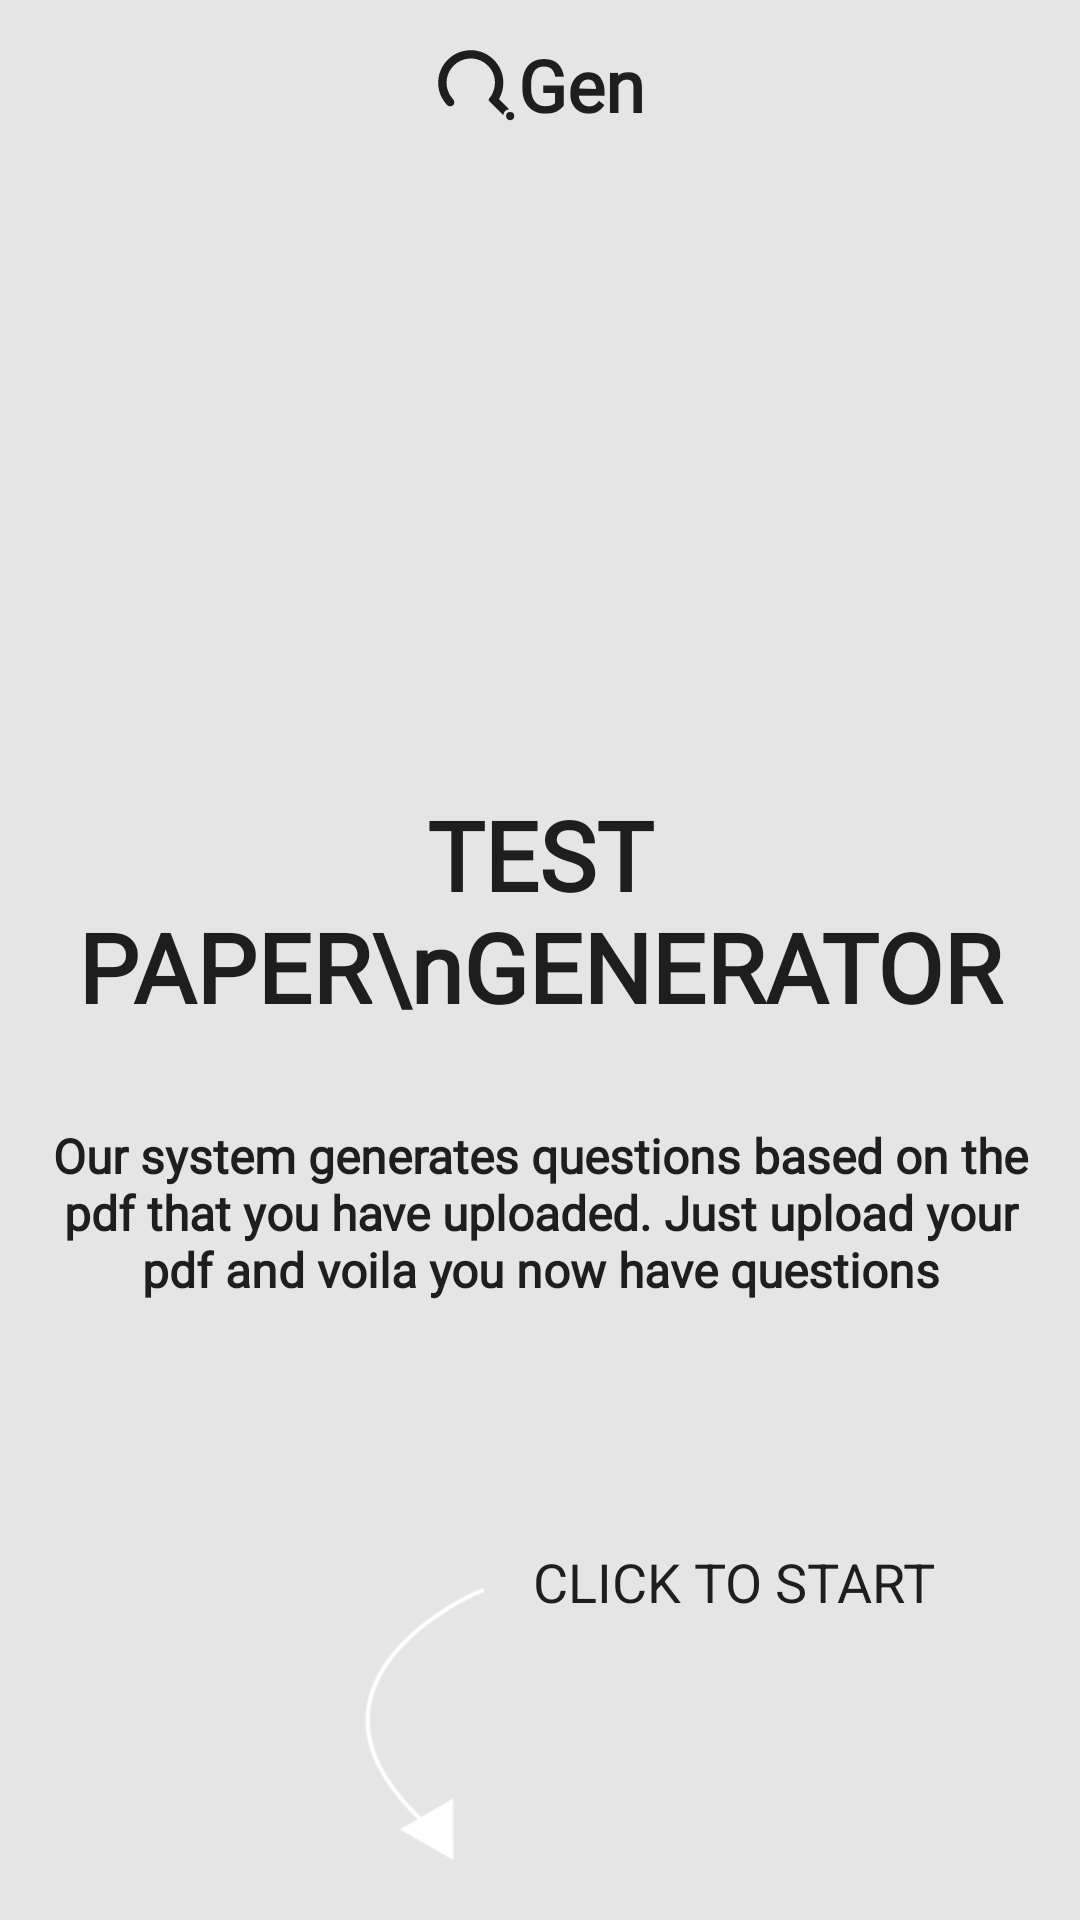

Layout XML and referenced resources for this Android screen:
<!-- AndroidManifest.xml: application theme Theme.HomeworkPortal -->
<!-- res/layout/fragment_home.xml -->
<?xml version="1.0" encoding="utf-8"?>
<androidx.constraintlayout.widget.ConstraintLayout xmlns:android="http://schemas.android.com/apk/res/android"
    xmlns:app="http://schemas.android.com/apk/res-auto"
    xmlns:tools="http://schemas.android.com/tools"
    android:id="@+id/rootHome"
    android:layout_width="match_parent"
    android:layout_height="match_parent"
    android:background="@color/primary_color"
    android:paddingTop="12dp">


    <TextView
        android:id="@+id/tvGroupName3"
        android:layout_width="wrap_content"
        android:layout_height="wrap_content"
        android:layout_marginBottom="16dp"
        android:fontFamily="@font/montserrat"
        android:gravity="center"
        android:padding="12dp"
        android:text="Our system generates questions based on the pdf that you have uploaded. Just upload your pdf and voila you now have questions"
        android:textColor="@color/secondary_color"
        android:textFontWeight="700"
        android:textSize="16sp"
        android:textStyle="normal"
        app:layout_constraintBottom_toTopOf="@+id/imageView2"
        app:layout_constraintEnd_toEndOf="parent"
        app:layout_constraintHorizontal_bias="0.46"
        app:layout_constraintStart_toStartOf="parent"
        app:layout_constraintTop_toBottomOf="@+id/tvGroupName2"
        app:layout_constraintVertical_bias="0.26" />

    <TextView
        android:id="@+id/tvGroupName2"
        android:layout_width="wrap_content"
        android:layout_height="wrap_content"
        android:elevation="3dp"
        android:fontFamily="@font/montserrat"
        android:gravity="center"
        android:text="TEST PAPER\nGENERATOR"
        android:textColor="@color/secondary_color"
        android:textSize="32sp"
        android:textStyle="bold"
        app:layout_constraintEnd_toEndOf="parent"
        app:layout_constraintHorizontal_bias="0.498"
        app:layout_constraintStart_toStartOf="parent"
        app:layout_constraintTop_toTopOf="@+id/guideline5" />



    <ImageView
        android:id="@+id/imageView"
        android:layout_width="0dp"
        android:layout_height="wrap_content"
        android:adjustViewBounds="true"
        android:alpha="0.5"
        app:layout_constraintEnd_toEndOf="parent"
        app:layout_constraintStart_toStartOf="parent"
        app:layout_constraintTop_toBottomOf="@+id/ll2"
        app:srcCompat="@drawable/lines_phone" />

    <androidx.constraintlayout.widget.Guideline
        android:id="@+id/guideline5"
        android:layout_width="wrap_content"
        android:layout_height="wrap_content"
        android:orientation="horizontal"
        app:layout_constraintGuide_percent="0.4" />

    <ImageView
        android:id="@+id/imageView2"
        android:layout_width="40dp"
        android:layout_height="125dp"
        app:layout_constraintBottom_toBottomOf="parent"
        app:layout_constraintEnd_toEndOf="parent"
        app:layout_constraintHorizontal_bias="0.38"
        app:layout_constraintStart_toStartOf="parent"
        app:srcCompat="@drawable/arrow" />

    <TextView
        android:id="@+id/textView3"
        android:layout_width="wrap_content"
        android:layout_height="wrap_content"
        android:layout_marginStart="16dp"
        android:layout_marginLeft="16dp"
        android:text="CLICK TO START"
        android:textColor="@color/secondary_color"
        android:textSize="18sp"
        app:layout_constraintStart_toEndOf="@+id/imageView2"
        app:layout_constraintTop_toTopOf="@+id/imageView2" />

    <ImageView
        android:id="@+id/loadingIv"
        android:layout_width="180dp"
        android:elevation="10dp"
        android:layout_height="180dp"
        android:visibility="invisible"
        app:layout_constraintBottom_toBottomOf="@id/loadingContainer"
        app:layout_constraintEnd_toEndOf="@id/loadingContainer"
        app:layout_constraintStart_toStartOf="@id/loadingContainer"
        app:layout_constraintTop_toTopOf="@id/loadingContainer"
        app:layout_constraintVertical_bias="0.5"
        />

    <LinearLayout
        android:id="@+id/loadingContainer"
        android:layout_width="220dp"
        android:layout_height="220dp"
        android:background="@drawable/dialog_black_bg"
        android:elevation="5dp"
        android:orientation="horizontal"
        android:visibility="invisible"
        android:alpha="0.9"
        app:layout_constraintBottom_toBottomOf="parent"
        app:layout_constraintEnd_toEndOf="parent"
        app:layout_constraintStart_toStartOf="parent"
        app:layout_constraintTop_toTopOf="parent"
        app:layout_constraintVertical_bias="0.4"></LinearLayout>



    <LinearLayout
        android:id="@+id/ll2"
        android:layout_width="match_parent"
        android:layout_height="35dp"
        android:orientation="horizontal"
        android:gravity="center_horizontal"
        app:layout_constraintStart_toStartOf="parent"
        app:layout_constraintEnd_toEndOf="parent"
        app:layout_constraintTop_toTopOf="parent">

        <ImageView
            android:id="@+id/imageView3"
            android:layout_width="28dp"
            android:layout_height="28dp"
            android:scaleType="fitXY"
            android:layout_gravity="center_vertical"
            app:srcCompat="@drawable/qgen_logo" />

        <TextView
            android:id="@+id/tvGroupName"
            android:layout_width="wrap_content"
            android:layout_height="32sp"
            android:fontFamily="@font/montserrat"
            android:text="Gen"
            android:textColor="@color/secondary_color"
            android:textFontWeight="700"
            android:textSize="24sp"
            android:textStyle="bold"
            />
    </LinearLayout>

</androidx.constraintlayout.widget.ConstraintLayout>
<!-- resources referenced by this layout -->
<resources>
  <color name="primary_color">#E5E5E5</color>
  <color name="secondary_color">#1E1E1E</color>
  <!-- drawable arrow: png bitmap (drawable, 1702 bytes) -->
  <!-- drawable dialog_black_bg (drawable) -->
  <?xml version="1.0" encoding="utf-8"?>
  <shape android:shape="rectangle"
      xmlns:android="http://schemas.android.com/apk/res/android">
  
      <corners android:radius="20dp"/>
  
      <solid
          android:color="@color/primary_color"/>
  </shape>
  <!-- drawable qgen_logo: vector/xml drawable (drawable, 2626 chars, omitted) -->
  <style name="Theme.HomeworkPortal" parent="Theme.MaterialComponents.DayNight.NoActionBar">
          
          <item name="colorPrimary">@color/secondary_color</item>
          <item name="colorPrimaryVariant">@color/white</item>
          <item name="colorOnPrimary">@color/white</item>
          
          <item name="colorSecondary">@color/white</item>
          <item name="colorSecondaryVariant">@color/white</item>
  
          <item name="colorOnSecondary">@color/primary_color</item>
          
  
          <item name="android:statusBarColor" tools:targetApi="l">@color/secondary_color</item>
  
      </style>
  <color name="white">#FFFFFFFF</color>
</resources>
